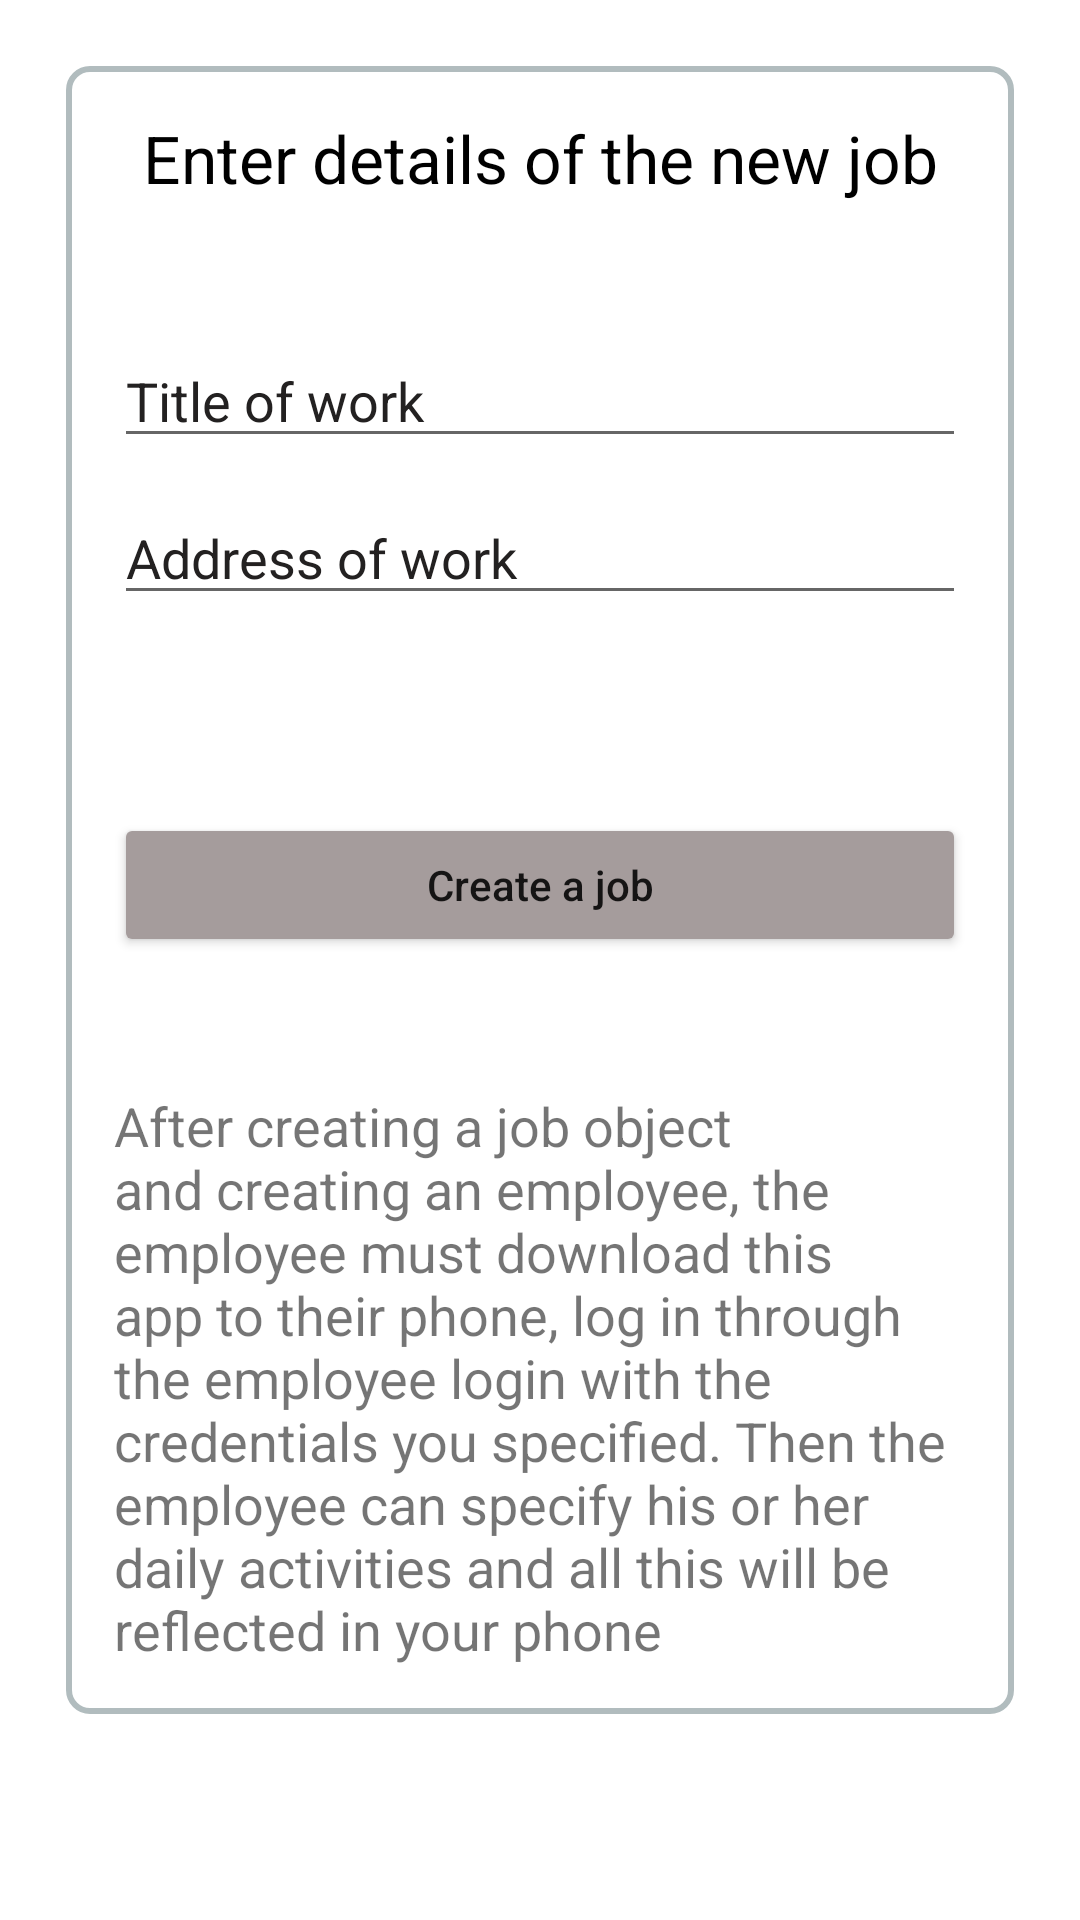

The Android layout XML behind this screen, and the referenced resources:
<!-- AndroidManifest.xml: application theme Theme.Workparts -->
<!-- res/layout/activity_new_work.xml -->
<?xml version="1.0" encoding="utf-8"?>
<ScrollView xmlns:android="http://schemas.android.com/apk/res/android"
    xmlns:app="http://schemas.android.com/apk/res-auto"
    xmlns:tools="http://schemas.android.com/tools"
    android:layout_width="match_parent"
    android:layout_height="match_parent"
    android:background="@drawable/company_back"
    tools:context=".company.NewEmployeerActivity">

    <LinearLayout
        android:id="@+id/menu_register"
        android:background="@drawable/layout_bg"
        android:layout_margin="22dp"
        android:orientation="vertical"
        android:padding="16dp"
        android:layout_width="match_parent"
        android:layout_height="wrap_content">
        <TextView
            android:textSize="22sp"
            android:textColor="@color/black"
            android:gravity="center"
            android:text="@string/enter_data_new_job"
            android:layout_width="match_parent"
            android:layout_height="wrap_content" />
        <EditText
            android:textSize="18sp"
            android:layout_marginTop="44dp"
            android:inputType="text"
            android:id="@+id/job_name"
            android:layout_width="match_parent"
            android:layout_height="wrap_content"
            tools:ignore="Autofill,TextFields"
            android:hint="@string/job_name"
            android:textColor="@color/black"
            android:textColorHint="@color/grey"
            />
        <EditText
            android:textSize="18sp"
            android:textColorHint="@color/grey"
            android:inputType="text"
            android:id="@+id/job_direction"
            android:layout_width="match_parent"
            android:layout_height="wrap_content"
            tools:ignore="Autofill,TextFields"
            android:hint="@string/job_direction"
            android:textColor="@color/black"
            android:layout_marginTop="11dp"
            />
        <Button
            android:textAllCaps="false"
            android:layout_marginTop="66dp"
            android:backgroundTint="@color/gris"
            android:id="@+id/create_job"
            android:text="@string/create_job"
            android:layout_width="match_parent"
            android:layout_height="wrap_content" />
        <TextView
            android:layout_marginTop="44dp"
            android:text="@string/legenda"
            android:textSize="18sp"
            android:layout_width="wrap_content"
            android:layout_height="wrap_content" />
    </LinearLayout>

</ScrollView>
<!-- resources referenced by this layout -->
<resources>
  <color name="black">#FF000000</color>
  <color name="grey">#232121</color>
  <color name="gris">#A59C9C</color>
  <!-- drawable layout_bg (drawable) -->
  <?xml version="1.0" encoding="UTF-8"?>
  <shape xmlns:android="http://schemas.android.com/apk/res/android">
      <solid android:color="#FFFFFF"/>
      <stroke android:width="2dp" android:color="#B1BCBE" />
      <corners android:radius="7dp"/>
      <padding android:left="0dp" android:top="0dp" android:right="0dp" android:bottom="0dp" />
  </shape>
  <string name="create_job">Сreate a job</string>
  <string name="enter_data_new_job">Enter details of the new job</string>
  <string name="job_direction">Address of work</string>
  <string name="job_name">Title of work</string>
  <string name="legenda">After creating a job object and creating an employee, the employee must download this app to their phone, log in through the employee login with the credentials you specified. Then the employee can specify his or her daily activities and all this will be reflected in your phone</string>
  <style name="Theme.Workparts" parent="Theme.MaterialComponents.DayNight.DarkActionBar">
          
          <item name="colorPrimary">@color/purple_500</item>
          <item name="colorPrimaryVariant">@color/purple_700</item>
          <item name="colorOnPrimary">@color/white</item>
          
          <item name="colorSecondary">@color/teal_200</item>
          <item name="colorSecondaryVariant">@color/teal_700</item>
          <item name="colorOnSecondary">@color/black</item>
          
          <item name="android:statusBarColor" tools:targetApi="l">?attr/colorPrimaryVariant</item>
          
      </style>
  <color name="purple_500">#686171</color>
  <color name="purple_700">#232121</color>
  <color name="white">#FFFFFFFF</color>
  <color name="teal_200">#03BADA</color>
  <color name="teal_700">#FF018786</color>
</resources>
